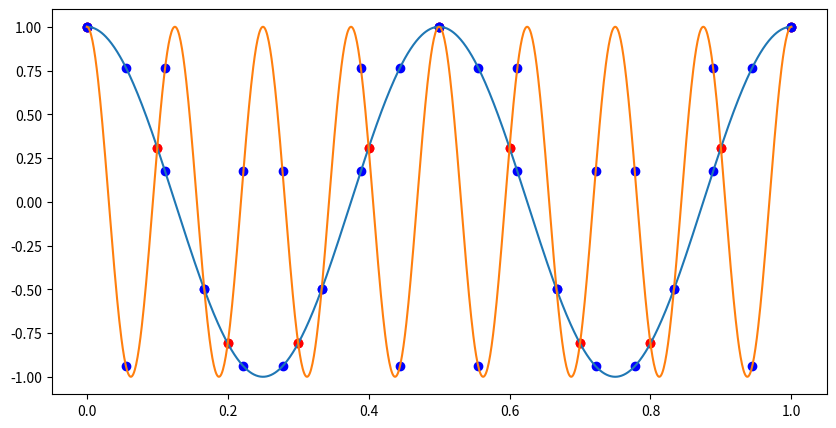

This chart was generated by the following Python code:
import matplotlib.pyplot as plt
import numpy as np

f1 = 2.0 # < 5.0, < 9.0
f2 = 8.0 # > 5.0, < 9.0
fs1 = 10.0
fs2 = 18.0

t = np.linspace(0, 1, 1000)
ts1 = np.arange(0, 1.0+1/fs1, 1/fs1)
ts2 = np.arange(0, 1.0+1/fs2, 1/fs2)

x1 = np.cos(2 * np.pi * f1 * t)
x2 = np.cos(2 * np.pi * f2 * t)

x1s1 = np.cos(2 * np.pi * f1 * ts1)
x2s1 = np.cos(2 * np.pi * f2 * ts1)
x1s2 = np.cos(2 * np.pi * f1 * ts2)
x2s2 = np.cos(2 * np.pi * f2 * ts2)

fig, ax = plt.subplots(figsize=(10, 5))

ax.plot(t, x1)
ax.plot(t, x2)
ax.scatter(ts1, x1s1, color="red")
ax.scatter(ts1, x2s1, color="red")
ax.scatter(ts2, x1s2, color="blue")
ax.scatter(ts2, x2s2, color="blue")

plt.savefig('ex3.pdf')
plt.show()
